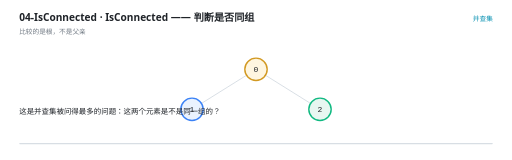
t = 0.00 s
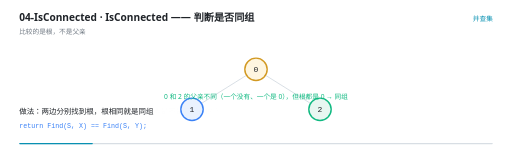
t = 1.40 s
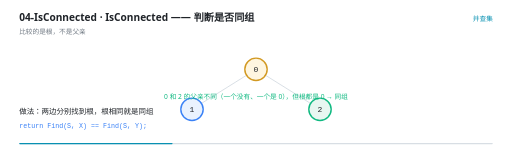
t = 2.92 s
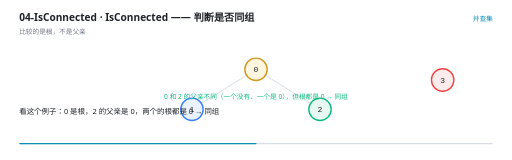
t = 4.51 s
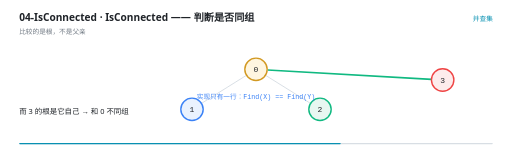
t = 6.11 s
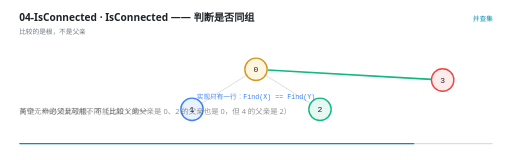
t = 7.51 s

The animated SVG that drew these frames (rendered in a browser with its animation timeline set to each time). Animation: 18 SMIL elements (animate=18); one cycle of 9.00 s, repeats indefinitely.

<svg xmlns="http://www.w3.org/2000/svg" viewBox="0 0 960 300" width="960" height="300" role="img" aria-label="IsConnected —— 判断是否同组"><rect width="960" height="300" fill="#FFFFFF"/><g>
    <rect x="36" y="268" width="888" height="2.5" rx="1.25" fill="#D8DEE4"/>
    <rect x="36" y="268" width="0" height="2.5" rx="1.25" fill="#0891B2">
      <animate attributeName="width" values="0;888" dur="9s" repeatCount="indefinite" calcMode="linear"/>
    </rect>
  </g><text x="36" y="40" font-family="'Segoe UI','Microsoft YaHei UI','PingFang SC',system-ui,sans-serif" font-size="19" font-weight="600" fill="#1F2328">04-IsConnected · IsConnected —— 判断是否同组</text><text x="36" y="63" font-family="'Segoe UI','Microsoft YaHei UI','PingFang SC',system-ui,sans-serif" font-size="12.5" fill="#6E7781">比较的是根，不是父亲</text><text x="924" y="40" text-anchor="end" font-family="'Segoe UI','Microsoft YaHei UI','PingFang SC',system-ui,sans-serif" font-size="12.5" fill="#0891B2">并查集</text><g opacity="0"><animate attributeName="opacity" values="1;1;0" keyTimes="0.0000;0.9844;1.0000" dur="9s" repeatCount="indefinite" calcMode="linear"/><line x1="462.19203561589313" y1="141.12997774006678" x2="378.6559626881119" y2="193.34002331993003" stroke="#D8DEE4" stroke-width="1.8"/></g><g opacity="0"><animate attributeName="opacity" values="1;1;0" keyTimes="0.0000;0.9844;1.0000" dur="9s" repeatCount="indefinite" calcMode="linear"/><line x1="497.80796438410687" y1="141.12997774006678" x2="581.3440373118881" y2="193.34002331993003" stroke="#D8DEE4" stroke-width="1.8"/></g><g opacity="0"><animate attributeName="opacity" values="0;0;1;1;0" keyTimes="0.0000;0.6067;0.6222;0.9844;1.0000" dur="9s" repeatCount="indefinite" calcMode="linear"/><line x1="809.0342019770965" y1="148.80195439869124" x2="501.9641693573275" y2="131.25509539184728" stroke="#10B981" stroke-width="3"/></g><g opacity="0"><animate attributeName="opacity" values="1;1;0" keyTimes="0.0000;0.9844;1.0000" dur="9s" repeatCount="indefinite" calcMode="linear"/><circle cx="480" cy="130" r="21" fill="#FFF6E0" stroke="#D29922" stroke-width="2.6"/><text x="480" y="135.5" text-anchor="middle" font-family="ui-monospace,'Cascadia Code','JetBrains Mono',Consolas,monospace" font-size="15" fill="#1F2328">0</text></g><g opacity="0"><animate attributeName="opacity" values="1;1;0" keyTimes="0.0000;0.9844;1.0000" dur="9s" repeatCount="indefinite" calcMode="linear"/><circle cx="360" cy="205" r="21" fill="#EAF2FE" stroke="#3B82F6" stroke-width="2.6"/><text x="360" y="210.5" text-anchor="middle" font-family="ui-monospace,'Cascadia Code','JetBrains Mono',Consolas,monospace" font-size="15" fill="#1F2328">1</text></g><g opacity="0"><animate attributeName="opacity" values="1;1;0" keyTimes="0.0000;0.9844;1.0000" dur="9s" repeatCount="indefinite" calcMode="linear"/><circle cx="600" cy="205" r="21" fill="#E7F7F1" stroke="#10B981" stroke-width="2.6"/><text x="600" y="210.5" text-anchor="middle" font-family="ui-monospace,'Cascadia Code','JetBrains Mono',Consolas,monospace" font-size="15" fill="#1F2328">2</text></g><g opacity="0"><animate attributeName="opacity" values="0;0;1;1;0" keyTimes="0.0000;0.3844;0.4000;0.9844;1.0000" dur="9s" repeatCount="indefinite" calcMode="linear"/><circle cx="830" cy="150" r="21" fill="#FDECEC" stroke="#EF4444" stroke-width="2.6"/><text x="830" y="155.5" text-anchor="middle" font-family="ui-monospace,'Cascadia Code','JetBrains Mono',Consolas,monospace" font-size="15" fill="#1F2328">3</text></g><g opacity="0"><animate attributeName="opacity" values="0;0;1;1;0;0" keyTimes="0.0000;0.1400;0.1556;0.6067;0.6222;1.0000" dur="9s" repeatCount="indefinite" calcMode="linear"/><text x="480" y="186" text-anchor="middle" font-family="'Segoe UI','Microsoft YaHei UI','PingFang SC',system-ui,sans-serif" font-size="12.5" font-weight="400" fill="#10B981">0 和 2 的父亲不同（一个没有、一个是 0），但根都是 0 → 同组</text></g><g opacity="0"><animate attributeName="opacity" values="0;0;1;1;0" keyTimes="0.0000;0.8956;0.9111;0.9844;1.0000" dur="9s" repeatCount="indefinite" calcMode="linear"/><text x="480" y="186" text-anchor="middle" font-family="'Segoe UI','Microsoft YaHei UI','PingFang SC',system-ui,sans-serif" font-size="12.5" font-weight="400" fill="#EF4444">3 的根是它自己 → 和 0 不同组</text></g><g opacity="0"><animate attributeName="opacity" values="0;0;1;1;0;0" keyTimes="0.0000;0.6067;0.6222;0.8956;0.9111;1.0000" dur="9s" repeatCount="indefinite" calcMode="linear"/><text x="480" y="186" text-anchor="middle" font-family="ui-monospace,'Cascadia Code','JetBrains Mono',Consolas,monospace" font-size="12.5" font-weight="400" fill="#3B82F6">实现只有一行：Find(X) == Find(Y)</text></g><g opacity="0"><animate attributeName="opacity" values="1;1;0;0" keyTimes="0.0000;0.1356;0.1556;1.0000" dur="9s" repeatCount="indefinite" calcMode="linear"/><text x="36" y="214" font-family="'Segoe UI','Microsoft YaHei UI','PingFang SC',system-ui,sans-serif" font-size="14" fill="#1F2328">这是并查集被问得最多的问题：这两个元素是不是同一组的？</text></g><g opacity="0"><animate attributeName="opacity" values="0;0;1;1;0;0" keyTimes="0.0000;0.1356;0.1556;0.3800;0.4000;1.0000" dur="9s" repeatCount="indefinite" calcMode="linear"/><text x="36" y="214" font-family="'Segoe UI','Microsoft YaHei UI','PingFang SC',system-ui,sans-serif" font-size="14" fill="#1F2328">做法：两边分别找到根，根相同就是同组</text><text x="36" y="240" font-family="ui-monospace,'Cascadia Code','JetBrains Mono',Consolas,monospace" font-size="12.5" fill="#3B82F6">return Find(S, X) == Find(S, Y);</text></g><g opacity="0"><animate attributeName="opacity" values="0;0;1;1;0;0" keyTimes="0.0000;0.3800;0.4000;0.6022;0.6222;1.0000" dur="9s" repeatCount="indefinite" calcMode="linear"/><text x="36" y="214" font-family="'Segoe UI','Microsoft YaHei UI','PingFang SC',system-ui,sans-serif" font-size="14" fill="#1F2328">看这个例子：0 是根，2 的父亲是 0，两个的根都是 0 → 同组</text></g><g opacity="0"><animate attributeName="opacity" values="0;0;1;1;0;0" keyTimes="0.0000;0.6022;0.6222;0.7356;0.7556;1.0000" dur="9s" repeatCount="indefinite" calcMode="linear"/><text x="36" y="214" font-family="'Segoe UI','Microsoft YaHei UI','PingFang SC',system-ui,sans-serif" font-size="14" fill="#1F2328">而 3 的根是它自己 → 和 0 不同组</text></g><g opacity="0"><animate attributeName="opacity" values="0;0;1;1;0;0" keyTimes="0.0000;0.7356;0.7556;0.8244;0.8444;1.0000" dur="9s" repeatCount="indefinite" calcMode="linear"/><text x="36" y="214" font-family="'Segoe UI','Microsoft YaHei UI','PingFang SC',system-ui,sans-serif" font-size="14" fill="#1F2328">关键：**必须比较根，不能比较父亲**</text></g><g opacity="0"><animate attributeName="opacity" values="0;0;1;1;0;0" keyTimes="0.0000;0.8244;0.8444;0.9133;0.9333;1.0000" dur="9s" repeatCount="indefinite" calcMode="linear"/><text x="36" y="214" font-family="'Segoe UI','Microsoft YaHei UI','PingFang SC',system-ui,sans-serif" font-size="14" fill="#1F2328">两个元素的父亲可能不同（比如 1 的父亲是 0、2 的父亲也是 0，但 4 的父亲是 2）</text></g><g opacity="0"><animate attributeName="opacity" values="0;0;1;1;0" keyTimes="0.0000;0.9133;0.9333;0.9800;1.0000" dur="9s" repeatCount="indefinite" calcMode="linear"/><text x="36" y="214" font-family="'Segoe UI','Microsoft YaHei UI','PingFang SC',system-ui,sans-serif" font-size="14" fill="#1F2328">只有根相等才说明它们真的在同一棵树里</text></g></svg>
